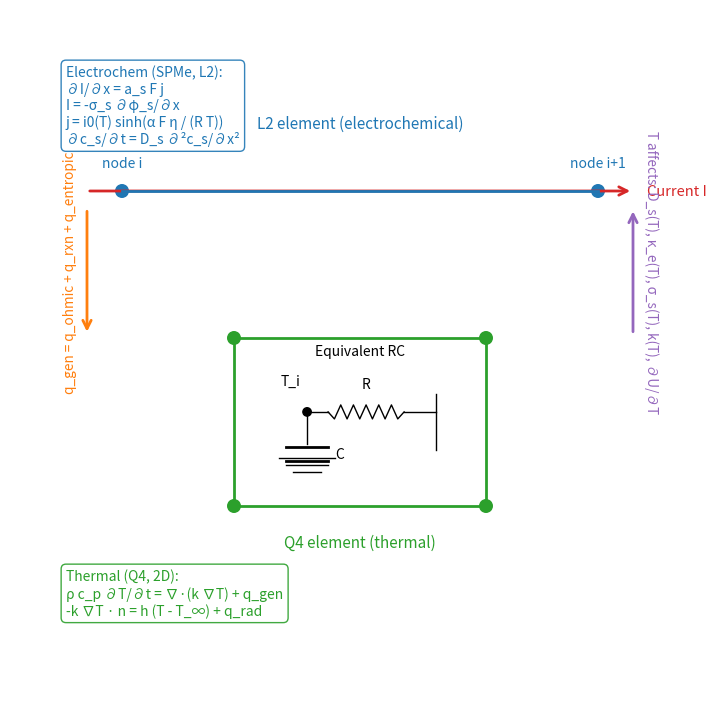

Recreate this plot in Python.
#!/usr/bin/env python3
# -*- coding: utf-8 -*-
"""
绘制电化学-热耦合（SPMe + 热Q4）代表性单元示意图：
- 上方：电化学 L2 元素（两节点+电流方向）
- 下方：热 Q4 元素（四节点），在单元内部绘制热容-热阻(RC)等效示意
- 中间：耦合箭头：电化学 -> 热 (q_gen 发热)，热 -> 电化学 (温度 T 影响参数)

输出：figure_echem_thermal_coupling.png 与 .svg

依赖：matplotlib、numpy（标准科学栈）
"""

from __future__ import annotations

import os
import numpy as np
import matplotlib.pyplot as plt
from matplotlib.patches import Rectangle, FancyArrowPatch, Circle, FancyBboxPatch
from matplotlib.lines import Line2D

# 字体设置：Windows 优先使用微软雅黑/黑体，避免中文缺字；并允许负号正常显示
plt.rcParams.setdefault('font.sans-serif', ['Microsoft YaHei', 'SimHei', 'DejaVu Sans'])
plt.rcParams.setdefault('axes.unicode_minus', False)


def draw_echem_l2(ax, start=(0.16, 0.74), length=0.68):
    """绘制电化学 L2 元素（两节点 + 电流箭头）。

    返回用于耦合箭头定位的包围盒 (x, y, w, h)。
    """
    x0, y0 = start
    x1 = x0 + length
    # 连接线
    ax.add_line(Line2D([x0, x1], [y0, y0], color="#1f77b4", lw=2))
    # 两端节点
    ax.add_patch(Circle((x0, y0), 0.01, facecolor="#1f77b4", edgecolor="none"))
    ax.add_patch(Circle((x1, y0), 0.01, facecolor="#1f77b4", edgecolor="none"))
    ax.text(x0, y0 + 0.03, "node i", ha="center", va="bottom", fontsize=10, color="#1f77b4")
    ax.text(x1, y0 + 0.03, "node i+1", ha="center", va="bottom", fontsize=10, color="#1f77b4")

    # L2 标签
    ax.text((x0 + x1) / 2, y0 + 0.085, "L2 element (electrochemical)",
        ha="center", va="bottom", fontsize=11, color="#1f77b4")

    # 电流方向箭头
    arr = FancyArrowPatch((x0 - 0.05, y0), (x1 + 0.05, y0),
                          arrowstyle="->", mutation_scale=15, lw=2, color="#d62728")
    ax.add_patch(arr)
    ax.text(x1 + 0.07, y0, "Current I", ha="left", va="center", fontsize=10.5, color="#d62728")

    return (x0, y0 - 0.02, length, 0.1)


def draw_thermal_q4(ax, origin=(0.32, 0.29), width=0.36, height=0.24):
    """绘制单个热 Q4 元素（四节点），并返回包围盒 (x, y, w, h)。"""
    x0, y0 = origin
    # 单元外框
    ax.add_patch(Rectangle((x0, y0), width, height, fill=False, lw=2, ec="#2ca02c"))
    # 四个角节点
    corners = [
        (x0, y0), (x0 + width, y0), (x0 + width, y0 + height), (x0, y0 + height)
    ]
    for (cx, cy) in corners:
        ax.add_patch(Circle((cx, cy), 0.01, facecolor="#2ca02c", edgecolor="none"))
    # 标签
    ax.text(x0 + width/2, y0 - 0.04, "Q4 element (thermal)",
        ha="center", va="top", fontsize=11, color="#2ca02c")

    # 在单元内部绘制 RC 示意（使用单元内部 70% 大小的内框作为布局参考）
    inner = (x0 + 0.15 * width, y0 + 0.2 * height, 0.7 * width, 0.6 * height)
    draw_rc_inside(ax, inner, label="Equivalent RC")
    return (x0, y0, width, height)


def draw_rc_inside(ax, bbox=(0.25, 0.2, 0.18, 0.12), label: str | None = None):
    """在给定矩形区域内部绘制 RC 等效示意（不画外框）。

    bbox: (x, y, w, h) 画布归一化坐标
    label: 可选的文字标签
    """
    x, y, w, h = bbox
    if label:
        ax.text(x + w/2, y + h + 0.02, label, ha="center", va="bottom", fontsize=10)

    # 节点温度 T_i
    node_x = x + 0.2 * w
    node_y = y + 0.6 * h
    ax.add_patch(Circle((node_x, node_y), 0.006, color="black"))
    ax.text(node_x - 0.01, node_y + 0.035, "T_i", ha="right", va="bottom", fontsize=10)

    # 向下线到电容
    ax.add_line(Line2D([node_x, node_x], [node_y, y + 0.28 * h], color="black", lw=1))

    # 电容 C（两条平行线）
    cap_y = y + 0.25 * h
    ax.add_line(Line2D([node_x - 0.03, node_x + 0.03], [cap_y, cap_y], color="black", lw=2))
    ax.add_line(Line2D([node_x - 0.03, node_x + 0.03], [cap_y - 0.02, cap_y - 0.02], color="black", lw=2))
    ax.text(node_x + 0.04, cap_y - 0.01, "C", ha="left", va="center", fontsize=10)

    # 下方“地”
    gnd_y = y + 0.14 * h
    ax.add_line(Line2D([node_x - 0.04, node_x + 0.04], [gnd_y, gnd_y], color="black", lw=1))
    ax.add_line(Line2D([node_x - 0.03, node_x + 0.03], [gnd_y - 0.01, gnd_y - 0.01], color="black", lw=1))
    ax.add_line(Line2D([node_x - 0.02, node_x + 0.02], [gnd_y - 0.02, gnd_y - 0.02], color="black", lw=1))

    # 向右通过热阻 R
    r_x1 = node_x + 0.03
    r_x2 = x + 0.75 * w
    ax.add_line(Line2D([node_x, r_x1], [node_y, node_y], color="black", lw=1))
    # 锯齿表示电阻
    zigs = 6
    xs = np.linspace(r_x1, r_x2, zigs * 2 + 1)
    ys = np.array([node_y + (0.01 if i % 2 == 0 else -0.01) for i in range(len(xs))])
    ys[0] = ys[-1] = node_y
    ax.plot(xs, ys, color="black", lw=1)
    ax.text((r_x1 + r_x2)/2, node_y + 0.03, "R", ha="center", va="bottom", fontsize=10)

    # 右端边界（与相邻单元/对流边界）
    ax.add_line(Line2D([r_x2, x + 0.93 * w], [node_y, node_y], color="black", lw=1))
    ax.add_line(Line2D([x + 0.93 * w, x + 0.93 * w], [y + 0.22 * h, y + 0.78 * h], color="black", lw=1))


def draw_coupling_side_arrows(ax, echem_box, thermal_box):
    """Draw coupling arrows on the left and right sides between models.

    Left: electrochem -> thermal (q_gen) downward.
    Right: thermal -> electrochem (T feedback) upward.
    """
    ex, ey, ew, eh = echem_box
    tx, ty, tw, th = thermal_box

    left_x = max(0.05, min(ex, tx) - 0.05)
    right_x = min(0.95, max(ex + ew, tx + tw) + 0.05)

    # Left downward arrow: q_gen
    start = (left_x, ey - 0.005)
    end = (left_x, ty + th + 0.005)
    arr_q = FancyArrowPatch(start, end, arrowstyle="->", mutation_scale=15, lw=2, color="#ff7f0e")
    ax.add_patch(arr_q)
    ax.text(left_x - 0.015, (start[1] + end[1]) / 2, "q_gen = q_ohmic + q_rxn + q_entropic",
        ha="right", va="center", fontsize=9.8, color="#ff7f0e", rotation=90)

    # Right upward arrow: T feedback
    start2 = (right_x, ty + th + 0.005)
    end2 = (right_x, ey - 0.005)
    arr_t = FancyArrowPatch(start2, end2, arrowstyle="->", mutation_scale=15, lw=2, color="#9467bd")
    ax.add_patch(arr_t)
    ax.text(right_x + 0.015, (start2[1] + end2[1]) / 2, "T affects: D_s(T), \u03BA_e(T), \u03C3_s(T), k(T), \u2202U/\u2202T",
        ha="left", va="center", fontsize=9.8, color="#9467bd", rotation=270)


def add_equation_box(ax, x, y, lines, color="#333333", align="left", where="top"):
    """Add a rounded text box with model equations.

    x, y in figure normalized coords (0..1). 'where' controls text anchor.
    """
    ha = "left" if align == "left" else "center" if align == "center" else "right"
    va = "top" if where == "top" else "bottom"
    text = "\n".join(lines)
    ax.text(x, y, text,
        ha=ha, va=va, fontsize=10, color=color,
        bbox=dict(boxstyle="round,pad=0.35", fc="white", ec=color, alpha=0.9))


def main():
    fig = plt.figure(figsize=(10, 7), dpi=150)
    ax = fig.add_axes([0, 0, 1, 1])
    ax.set_xlim(0, 1)
    ax.set_ylim(0, 1)
    ax.set_aspect('equal')
    ax.axis('off')

    # 绘制代表性单元
    l2_box = draw_echem_l2(ax, start=(0.16, 0.74), length=0.68)
    q4_box = draw_thermal_q4(ax, origin=(0.32, 0.29), width=0.36, height=0.24)

    # 耦合箭头（左右两侧）
    draw_coupling_side_arrows(ax, echem_box=l2_box, thermal_box=q4_box)

    # 模型控制方程文本框（上：电化学；下：热）
    ec_lines = [
        "Electrochem (SPMe, L2):",
        "\u2202I/\u2202x = a_s F j",
        "I = -\u03C3_s \u2202\u03C6_s/\u2202x",
        "j = i0(T) sinh(\u03B1 F \u03B7 / (R T))",
        "\u2202c_s/\u2202t = D_s \u2202\u00B2c_s/\u2202x\u00B2",
    ]
    th_lines = [
        "Thermal (Q4, 2D):",
        "\u03C1 c_p \u2202T/\u2202t = \u2207\u00B7(k \u2207T) + q_gen",
        "-k \u2207T \u00B7 n = h (T - T_\u221E) + q_rad",
    ]
    add_equation_box(ax, x=0.08, y=0.92, lines=ec_lines, color="#1f77b4", align="left", where="top")
    add_equation_box(ax, x=0.08, y=0.20, lines=th_lines, color="#2ca02c", align="left", where="top")

    # 输出
    out_png = "figure_echem_thermal_coupling.png"
    out_svg = "figure_echem_thermal_coupling.svg"
    plt.savefig(out_png, bbox_inches='tight')
    plt.savefig(out_svg, bbox_inches='tight')
    print(f"Saved: {os.path.abspath(out_png)}")
    print(f"Saved: {os.path.abspath(out_svg)}")


if __name__ == "__main__":
    main()
